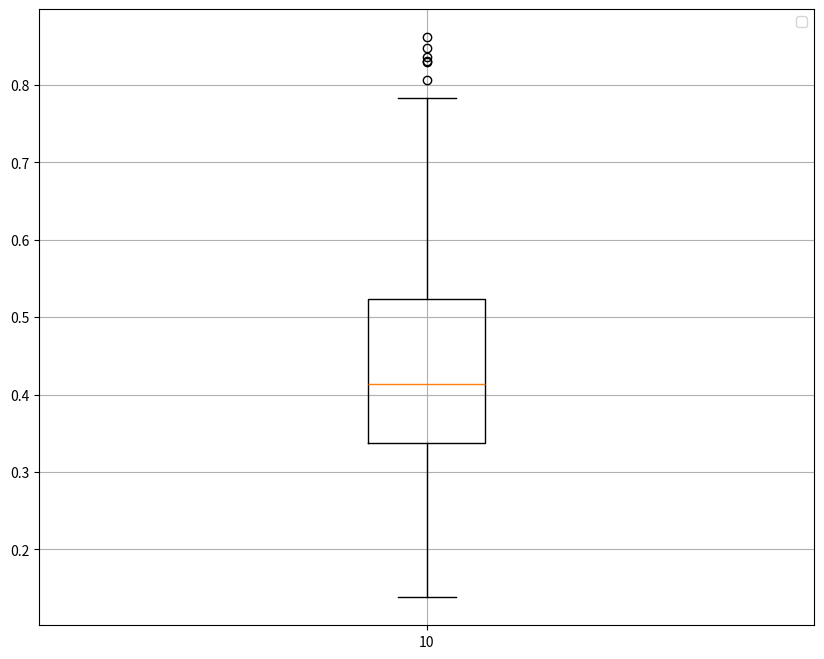

Recreate this plot in Python.
import numpy as np
import matplotlib.pyplot as plt

def numeric_test(n, tests = 1e5):
    mods = np.zeros(tests)
    for i in range(tests):
        v = np.random.normal(0,1,n)
        # print(f"Vector: {v} \nProportion modularity: {proportion_modularity(v)} \nStrongest direction modularity: {strongest_direction_modularity(v)}\n")
        modularity = strongest_direction_modularity(v)
        mods[i] = modularity
    return mods

def plot_numerical(ns = np.arange(2,10), tests = 1000):
    l = len(ns)
    test_data = np.zeros((l,tests))
    analytical_data = np.zeros(l)
    for i,n in enumerate(ns):
        test_data[i] = numeric_test(n, tests)
        analytical_data[i] = (np.sqrt(2*np.log(n))-1)/(np.sqrt(n)-1)

    fig = plt.figure(figsize = (10,8))
    ax = plt.subplot()
    ax.boxplot(test_data.T, positions = ns)
    ax.plot(ns,analytical_data, color = 'r')
    ax.plot(ns,np.mean(test_data,1))
    ax.grid()
    ax.legend()
    return fig

def strongest_direction_modularity(vector: np.ndarray[float]) -> float:
        n = len(vector)  # Dimension of the vectors
        scale = 1 / np.sqrt(n)
        vec = np.copy(vector)
        vec /= np.linalg.norm(vec)
        strongest_dir = max(abs(vec))
        modularity = (strongest_dir - scale) / (1 - scale)

        return modularity

def proportion_modularity(vector: np.ndarray[float]) -> float:
        vec = abs(np.copy(vector))

        next_strongest,strongest = np.partition(vec,-2)[-2:]
        modularity = 1 - next_strongest/strongest

        return modularity

if __name__ == "__main__":
    # numeric_test(n = 30, tests = 5)
    ns = np.arange(10,11)
    plot_numerical(ns)
    # print(analytical_probability(0.5,1,2))
    plt.show()